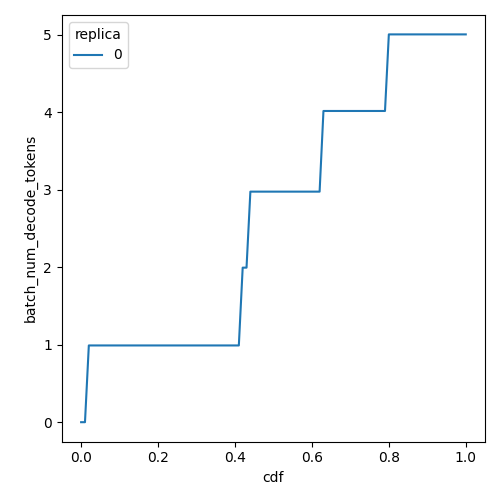

The table this chart was drawn from, first rows:
cdf, batch_num_decode_tokens, replica
0.0, 0.0, 0
0.01, 0.0, 0
0.02, 0.99, 0
0.03, 0.99, 0
0.04, 0.99, 0
0.05, 0.99, 0
0.06, 0.99, 0
0.07, 0.99, 0
0.08, 0.99, 0
0.09, 0.99, 0
0.1, 0.99, 0
0.11, 0.99, 0
0.12, 0.99, 0
0.13, 0.99, 0
0.14, 0.99, 0
0.15, 0.99, 0
0.16, 0.99, 0
0.17, 0.99, 0
0.18, 0.99, 0
0.19, 0.99, 0
0.2, 0.99, 0
0.21, 0.99, 0
0.22, 0.99, 0
0.23, 0.99, 0
0.24, 0.99, 0
0.25, 0.99, 0
0.26, 0.99, 0
0.27, 0.99, 0
0.28, 0.99, 0
0.29, 0.99, 0
0.3, 0.99, 0
0.31, 0.99, 0
0.32, 0.99, 0
0.33, 0.99, 0
0.34, 0.99, 0
0.35, 0.99, 0
0.36, 0.99, 0
0.37, 0.99, 0
0.38, 0.99, 0
0.39, 0.99, 0
0.4, 0.99, 0
0.41, 0.99, 0
0.42, 1.994, 0
0.43, 1.994, 0
0.44, 2.974, 0
0.45, 2.974, 0
0.46, 2.974, 0
0.47, 2.974, 0
0.48, 2.974, 0
0.49, 2.974, 0
0.5, 2.974, 0
0.51, 2.974, 0
0.52, 2.974, 0
0.53, 2.974, 0
0.54, 2.974, 0
0.55, 2.974, 0
0.56, 2.974, 0
0.57, 2.974, 0
0.58, 2.974, 0
0.59, 2.974, 0
... 41 more rows
